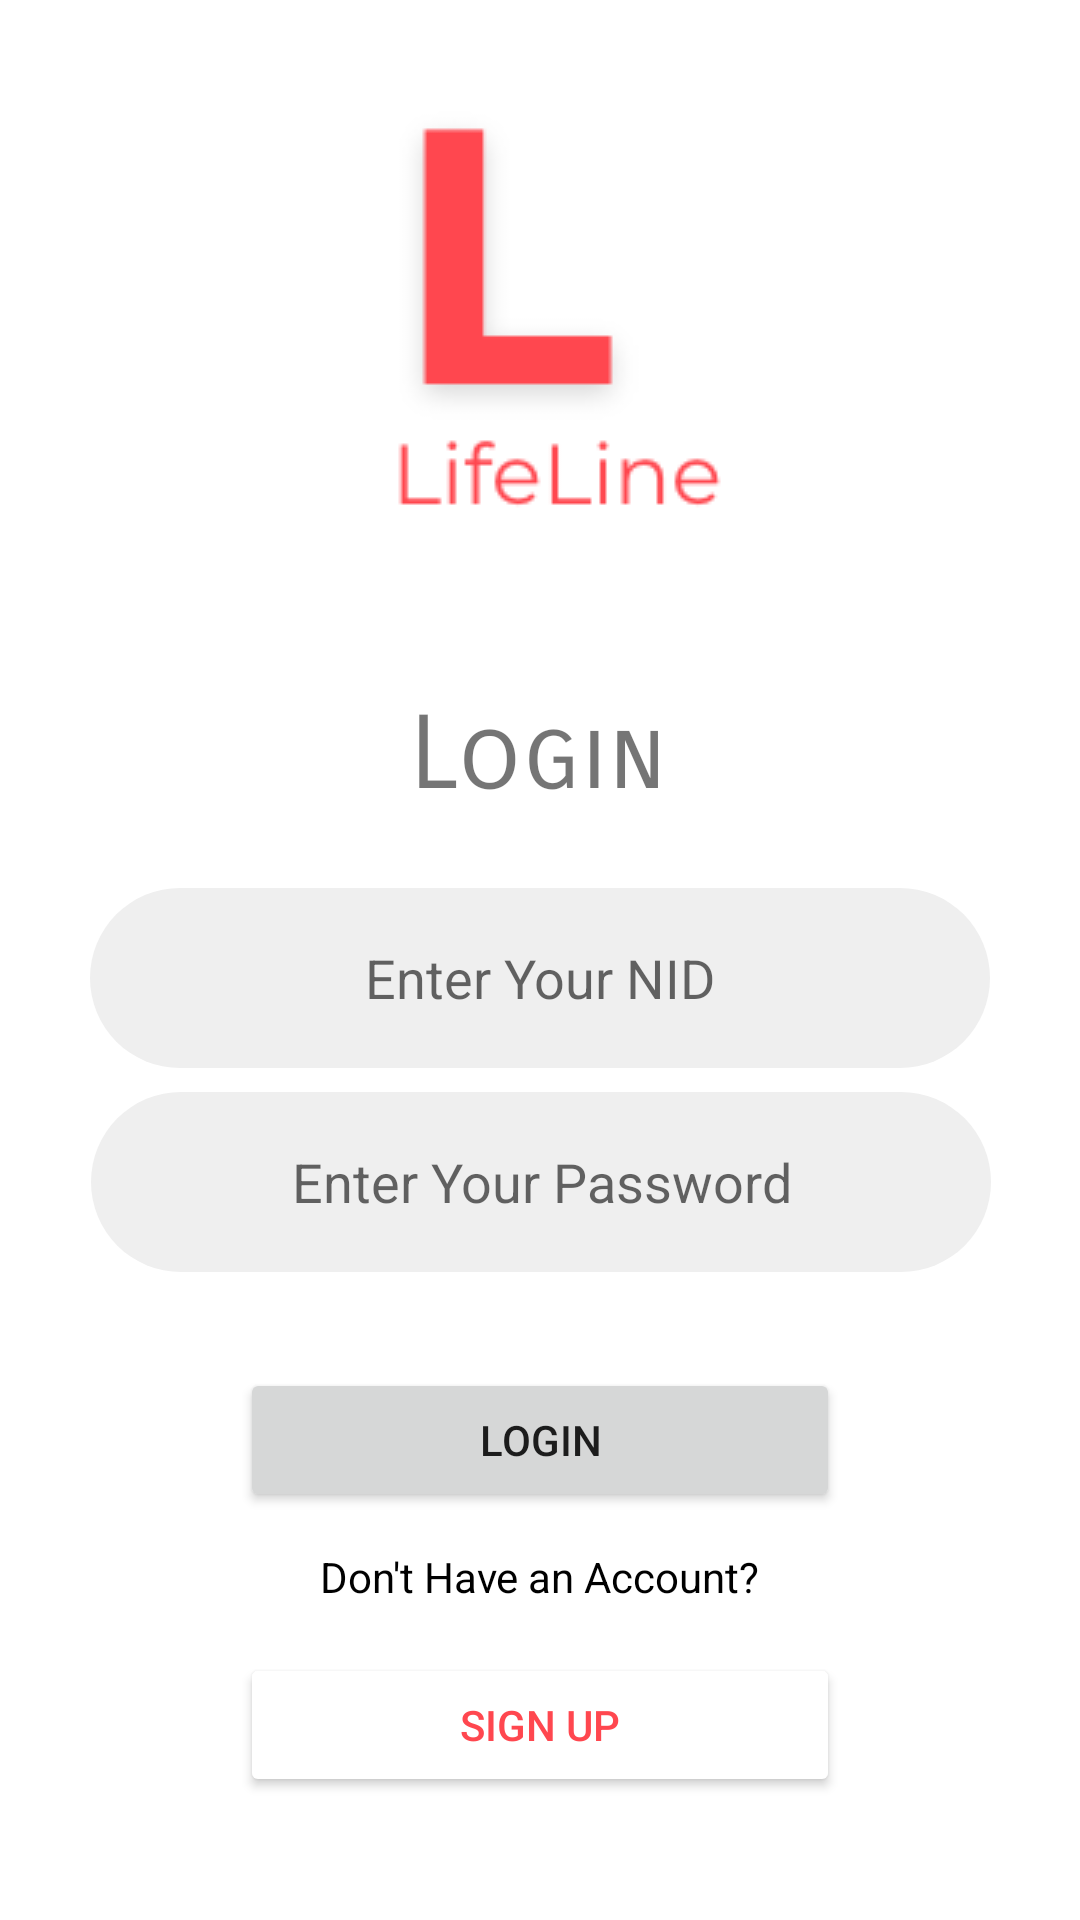

Write the Android layout XML for this screen, with the resource values it uses.
<!-- AndroidManifest.xml: application theme Theme.LifeLineDonation -->
<!-- res/layout/activity_login2.xml -->
<?xml version="1.0" encoding="utf-8"?>
<androidx.constraintlayout.widget.ConstraintLayout xmlns:android="http://schemas.android.com/apk/res/android"
    xmlns:app="http://schemas.android.com/apk/res-auto"
    xmlns:tools="http://schemas.android.com/tools"
    android:layout_width="match_parent"
    android:layout_height="match_parent"
    tools:context=".Login">

    <ImageView
        android:id="@+id/imageView2"
        android:layout_width="match_parent"
        android:layout_height="wrap_content"
        android:src="@drawable/logopng"
        app:layout_constraintEnd_toEndOf="parent"
        app:layout_constraintStart_toStartOf="parent"
        app:layout_constraintTop_toTopOf="parent" />

    <TextView
        android:id="@+id/textView"
        android:layout_width="wrap_content"
        android:layout_height="wrap_content"
        android:layout_marginTop="56dp"
        android:fontFamily="sans-serif-smallcaps"
        android:text="Login"
        android:textSize="34sp"
        app:layout_constraintEnd_toEndOf="parent"
        app:layout_constraintHorizontal_bias="0.498"
        app:layout_constraintStart_toStartOf="parent"
        app:layout_constraintTop_toBottomOf="@+id/imageView2" />

    <EditText
        android:id="@+id/userNidEditText"
        android:layout_marginTop="24dp"
        android:hint="Enter Your NID"
        android:textAlignment="center"
        android:padding="10dp"
        android:background="@drawable/edit_text_design"
        app:layout_constraintEnd_toEndOf="parent"
        app:layout_constraintStart_toStartOf="parent"
        app:layout_constraintTop_toBottomOf="@+id/textView"
        style="@style/editTextStyle"/>

    <EditText
        android:id="@+id/userPasswordEditText"
        style="@style/editTextStyle"
        android:layout_marginTop="8dp"
        android:autofillHints="password"
        android:hint="Enter Your Password"
        android:textAlignment="center"
        android:padding="10dp"
        android:background="@drawable/edit_text_design"
        app:layout_constraintEnd_toEndOf="parent"
        app:layout_constraintHorizontal_bias="0.504"
        app:layout_constraintStart_toStartOf="parent"
        app:layout_constraintTop_toBottomOf="@+id/userNidEditText"
        android:inputType="textPassword" />

    <Button
        android:id="@+id/loginBtn"
        android:layout_width="200dp"
        android:layout_height="wrap_content"
        android:layout_marginTop="32dp"
        android:text="Login"
        app:layout_constraintEnd_toEndOf="parent"
        app:layout_constraintStart_toStartOf="parent"
        app:layout_constraintTop_toBottomOf="@+id/userPasswordEditText" />

    <TextView
        android:id="@+id/textView2"
        android:layout_width="wrap_content"
        android:layout_height="wrap_content"
        android:layout_marginTop="12dp"
        android:text="Don't Have an Account?"
        android:textColor="@color/black"
        app:layout_constraintEnd_toEndOf="parent"
        app:layout_constraintStart_toStartOf="parent"
        app:layout_constraintTop_toBottomOf="@+id/loginBtn" />

    <Button
        android:id="@+id/signUpBtn"
        android:layout_width="200dp"
        android:layout_height="wrap_content"
        android:layout_marginTop="16dp"
        android:text="Sign Up"
        android:backgroundTint="@color/white"
        android:textColor="@color/purple_500"
        app:layout_constraintEnd_toEndOf="parent"
        app:layout_constraintStart_toStartOf="parent"
        app:layout_constraintTop_toBottomOf="@+id/textView2" />


</androidx.constraintlayout.widget.ConstraintLayout>
<!-- resources referenced by this layout -->
<resources>
  <color name="black">#FF000000</color>
  <color name="purple_500">#FF474F</color>
  <color name="white">#FFFFFFFF</color>
  <!-- drawable edit_text_design (drawable) -->
  <?xml version="1.0" encoding="utf-8"?>
  <shape xmlns:android="http://schemas.android.com/apk/res/android">
      <corners
          android:radius="30dp"
          />
      <solid
          android:color="#EFEFEF"/>
  
  
  </shape>
  <!-- drawable logopng: png bitmap (drawable, 3487 bytes) -->
  <style name="editTextStyle">
          <item name="android:layout_width">300dp</item>
          <item name="android:layout_height">60dp</item>
          <item name="android:layout_marginTop">16dp</item>
          <item name="android:background">@drawable/edit_text_design</item>
          <item name="android:textAlignment">center</item>
      </style>
  <style name="Theme.LifeLineDonation" parent="Theme.MaterialComponents.DayNight.NoActionBar">
          
          <item name="colorPrimary">@color/purple_500</item>
          <item name="colorPrimaryVariant">@color/purple_700</item>
          <item name="colorOnPrimary">@color/white</item>
          
          <item name="colorSecondary">@color/teal_200</item>
          <item name="colorSecondaryVariant">@color/teal_700</item>
          <item name="colorOnSecondary">@color/black</item>
          
          <item name="android:statusBarColor" tools:targetApi="l">?attr/colorPrimaryVariant</item>
          
      </style>
  <color name="purple_700">#FF474F</color>
  <color name="teal_200">#FF03DAC5</color>
  <color name="teal_700">#FF018786</color>
</resources>
